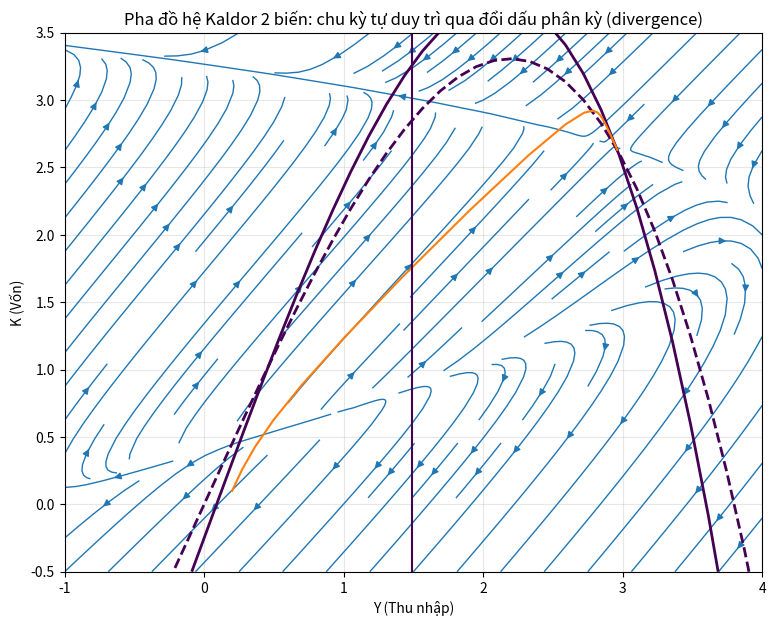
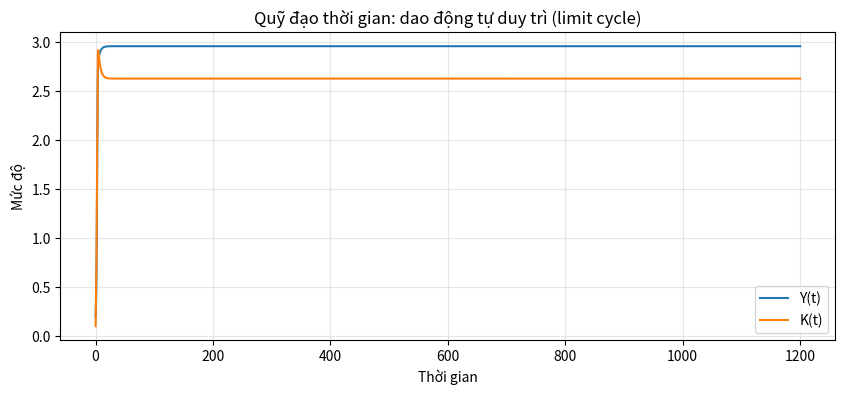

The matplotlib source for these figures, in order:
import numpy as np
import matplotlib.pyplot as plt

# ---- Kaldor-style 2D system with sign-change (divergence) to create a limit cycle ----
# State variables: Y (income), K (capital)
# Dynamics:
#   dY/dt = α * ( I(Y,K) - S(Y) )
#   dK/dt = I(Y,K) - δ K
#
# Choose nonlinear I(Y,K) (hump-shaped in Y; decreasing in K) and S(Y) increasing in Y.
# This yields local instability near equilibrium and global damping far away -> self-sustained cycle.

# Parameters
alpha = 1.0
delta = 0.35
b = 2.2       # sensitivity of investment to Y
c = 0.18      # saturation (cubic) -> hump shape
e = 0.8       # negative sensitivity to K (capacity constraint)
kappa = 0.5   # desired K proportional to Y
s0 = 0.2
s1 = 0.35     # marginal propensity to save

def S(Y):
    # Saving function (monotone increasing, slightly nonlinear for realism)
    return s0 + s1*Y/(1+0.05*Y**2)

def I(Y, K):
    # Investment: accelerator (bY), saturation (-cY^3), and capacity gap term -e(K - kappa*Y)
    return b*Y - c*Y**3 - e*(K - kappa*Y)

def f(Y, K):
    return alpha * (I(Y, K) - S(Y))

def g(Y, K):
    return I(Y, K) - delta*K

def divergence(Y, K):
    # div = ∂f/∂Y + ∂g/∂K
    I_Y = b - 3*c*Y**2 + e*kappa
    S_Y = (s1*(1+0.05*Y**2) - s1*Y*(0.1*Y))/(1+0.05*Y**2)**2  # derivative of S(Y)
    I_K = -e
    return alpha*(I_Y - S_Y) + (I_K - delta)

# ---- Simulate trajectory (RK4) ----
def rk4_step(Y, K, h):
    k1Y = f(Y, K);           k1K = g(Y, K)
    k2Y = f(Y + 0.5*h*k1Y, K + 0.5*h*k1K);   k2K = g(Y + 0.5*h*k1Y, K + 0.5*h*k1K)
    k3Y = f(Y + 0.5*h*k2Y, K + 0.5*h*k2K);   k3K = g(Y + 0.5*h*k2Y, K + 0.5*h*k2K)
    k4Y = f(Y + h*k3Y, K + h*k3K);           k4K = g(Y + h*k3Y, K + h*k3K)
    Y_new = Y + (h/6.0)*(k1Y + 2*k2Y + 2*k3Y + k4Y)
    K_new = K + (h/6.0)*(k1K + 2*k2K + 2*k3K + k4K)
    return Y_new, K_new

T = 1200
h = 0.02
steps = int(T/h)
Yt = np.zeros(steps); Kt = np.zeros(steps)
Yt[0], Kt[0] = 0.2, 0.1   # initial condition

for t in range(steps-1):
    Yt[t+1], Kt[t+1] = rk4_step(Yt[t], Kt[t], h)

# ---- Phase portrait ----
Y_grid = np.linspace(-1.0, 4.0, 40)
K_grid = np.linspace(-0.5, 3.5, 40)
Yg, Kg = np.meshgrid(Y_grid, K_grid)
FY = f(Yg, Kg)
GK = g(Yg, Kg)

plt.figure(figsize=(9, 7))
# Vector field
plt.streamplot(Y_grid, K_grid, FY.T, GK.T, density=1.1, linewidth=1)

# Nullclines f=0 and g=0
cs1 = plt.contour(Yg, Kg, FY, levels=[0], linewidths=2)
cs2 = plt.contour(Yg, Kg, GK, levels=[0], linewidths=2, linestyles='--')

# Trajectory
plt.plot(Yt[::20], Kt[::20], lw=1.5)

# Divergence zero contour (where sign can flip)
div = divergence(Yg, Kg)
plt.contour(Yg, Kg, div, levels=[0], linewidths=1.5)

plt.xlabel('Y (Thu nhập)')
plt.ylabel('K (Vốn)')
plt.title('Pha đồ hệ Kaldor 2 biến: chu kỳ tự duy trì qua đổi dấu phân kỳ (divergence)')
plt.xlim(Y_grid.min(), Y_grid.max())
plt.ylim(K_grid.min(), K_grid.max())
plt.grid(True, alpha=0.3)
plt.show()

# ---- Time series plot ----
plt.figure(figsize=(10, 4))
t = np.arange(steps)*h
plt.plot(t, Yt, label='Y(t)')
plt.plot(t, Kt, label='K(t)')
plt.xlabel('Thời gian')
plt.ylabel('Mức độ')
plt.title('Quỹ đạo thời gian: dao động tự duy trì (limit cycle)')
plt.legend()
plt.grid(True, alpha=0.3)
plt.show()
